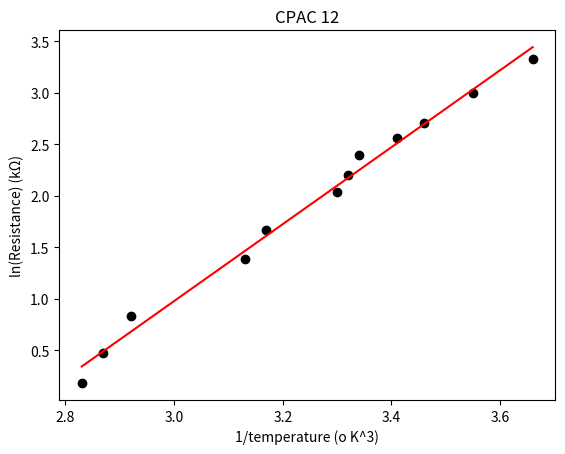

Write the Python code that produced this figure.
import matplotlib.pyplot as plt
import numpy as np

x_values = np.array([3.66, 3.55, 3.46, 3.41, 3.34, 3.32, 3.30, 3.17, 3.13, 2.92, 2.87, 2.83])
y_values = np.array([3.33, 3.00, 2.71, 2.56, 2.40, 2.20, 2.04, 1.67, 1.39, 0.833, 0.470, 0.182])

c = np.polyfit(x_values, y_values, 1)
poly = np.poly1d(c)

plt.scatter(x_values, y_values, color='black')
plt.plot(x_values, poly(x_values), color='red')
plt.xlabel('1/temperature (o K^3)')
plt.ylabel('ln(Resistance) (kΩ)')
plt.title('CPAC 12')
plt.show()


